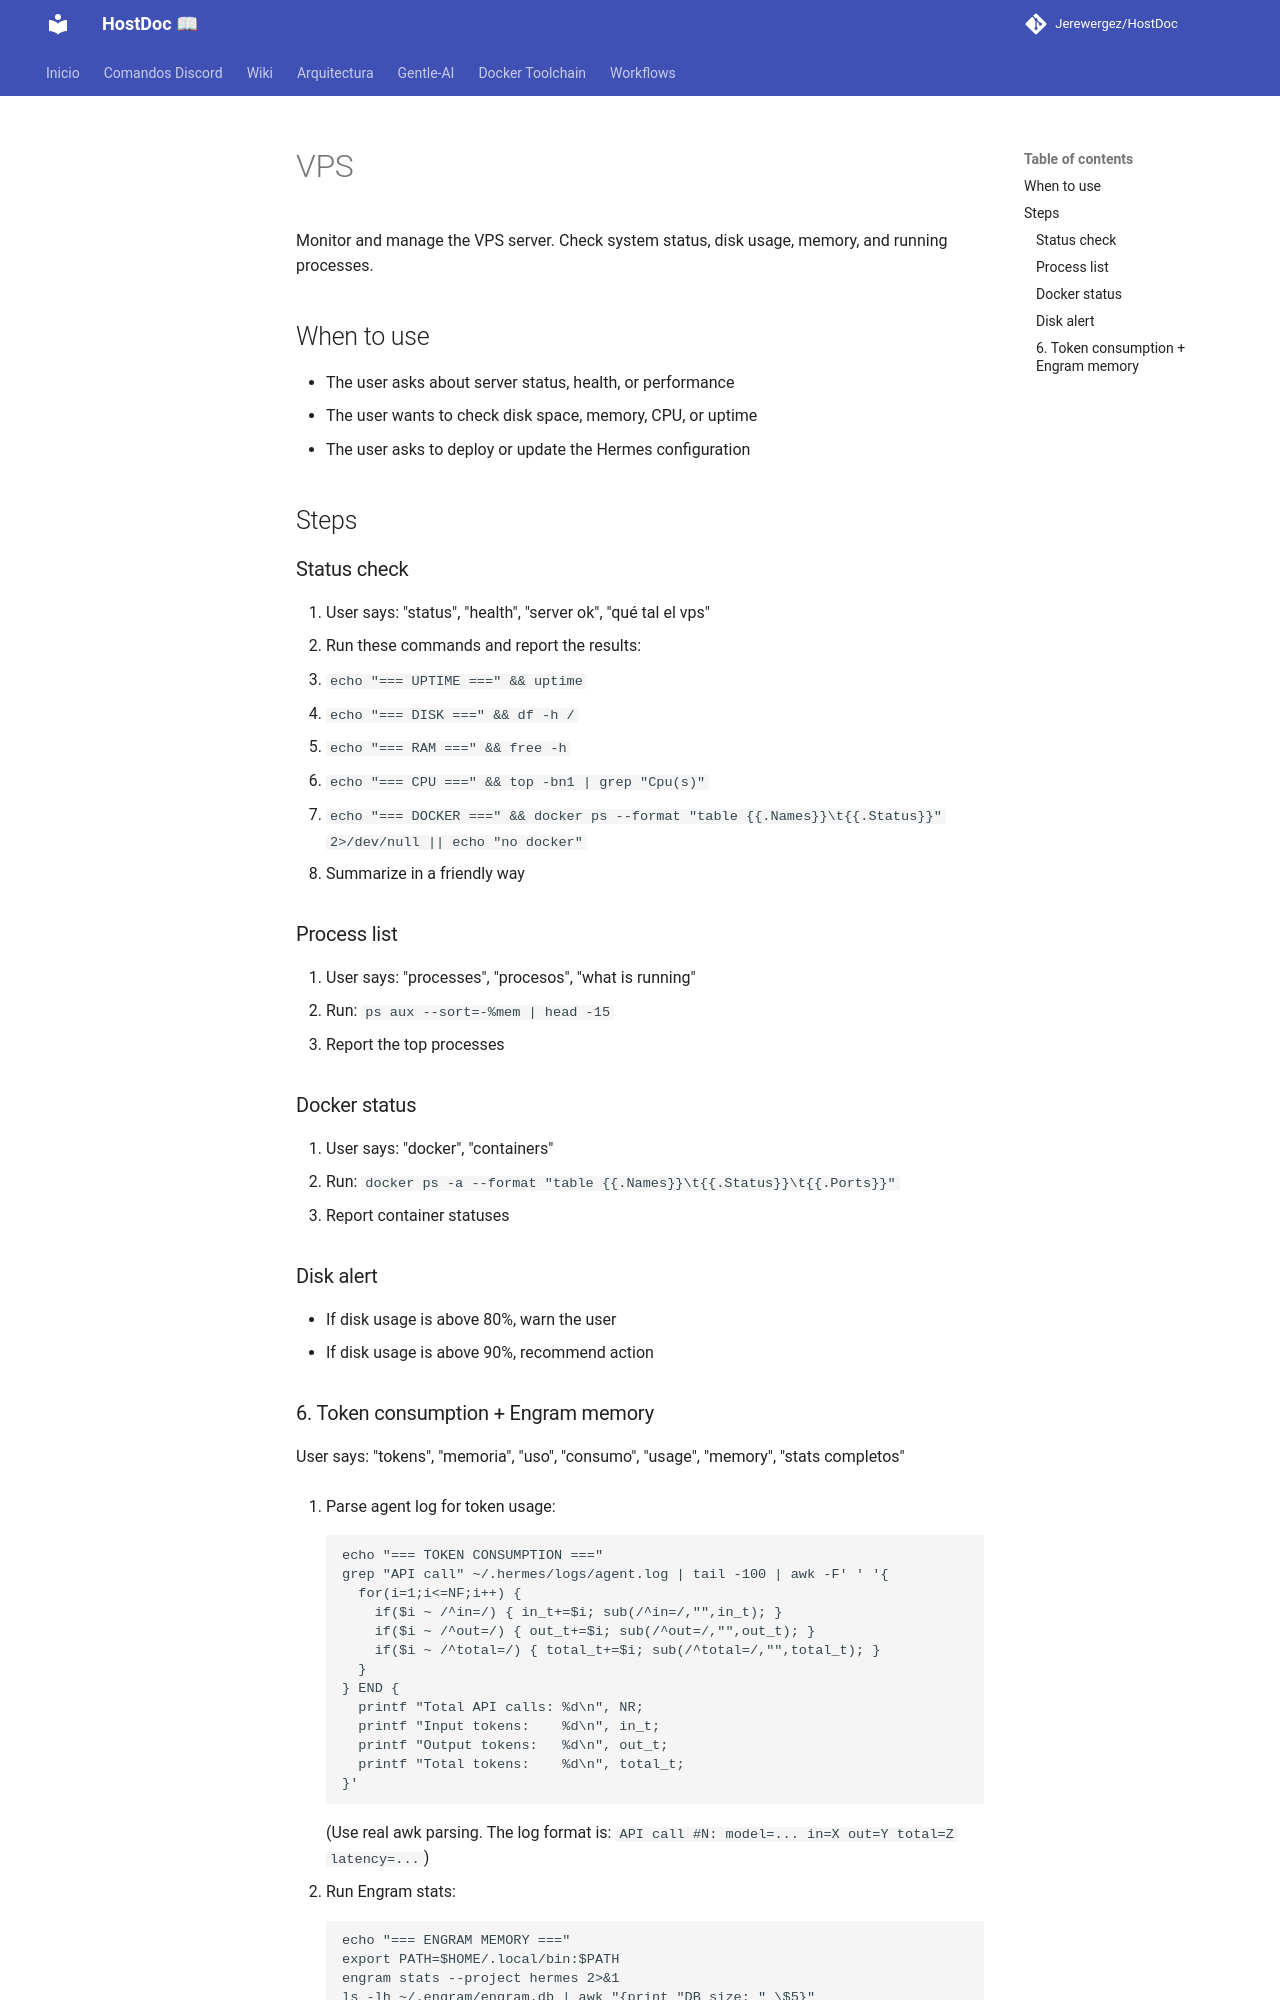

repository: Jerewergez/HostDoc · page: skills/vps/SKILL/index.html · generator: mkdocs

# VPS

Monitor and manage the VPS server. Check system status, disk usage, memory, and running processes.

## When to use
- The user asks about server status, health, or performance
- The user wants to check disk space, memory, CPU, or uptime
- The user asks to deploy or update the Hermes configuration

## Steps

### Status check
1. User says: "status", "health", "server ok", "qué tal el vps"
2. Run these commands and report the results:
   - `echo "=== UPTIME ===" && uptime`
   - `echo "=== DISK ===" && df -h /`
   - `echo "=== RAM ===" && free -h`
   - `echo "=== CPU ===" && top -bn1 | grep "Cpu(s)"`
   - `echo "=== DOCKER ===" && docker ps --format "table {{.Names}}\t{{.Status}}" 2>/dev/null || echo "no docker"`
3. Summarize in a friendly way

### Process list
1. User says: "processes", "procesos", "what is running"
2. Run: `ps aux --sort=-%mem | head -15`
3. Report the top processes

### Docker status
1. User says: "docker", "containers"
2. Run: `docker ps -a --format "table {{.Names}}\t{{.Status}}\t{{.Ports}}"`
3. Report container statuses

### Disk alert
- If disk usage is above 80%, warn the user
- If disk usage is above 90%, recommend action
